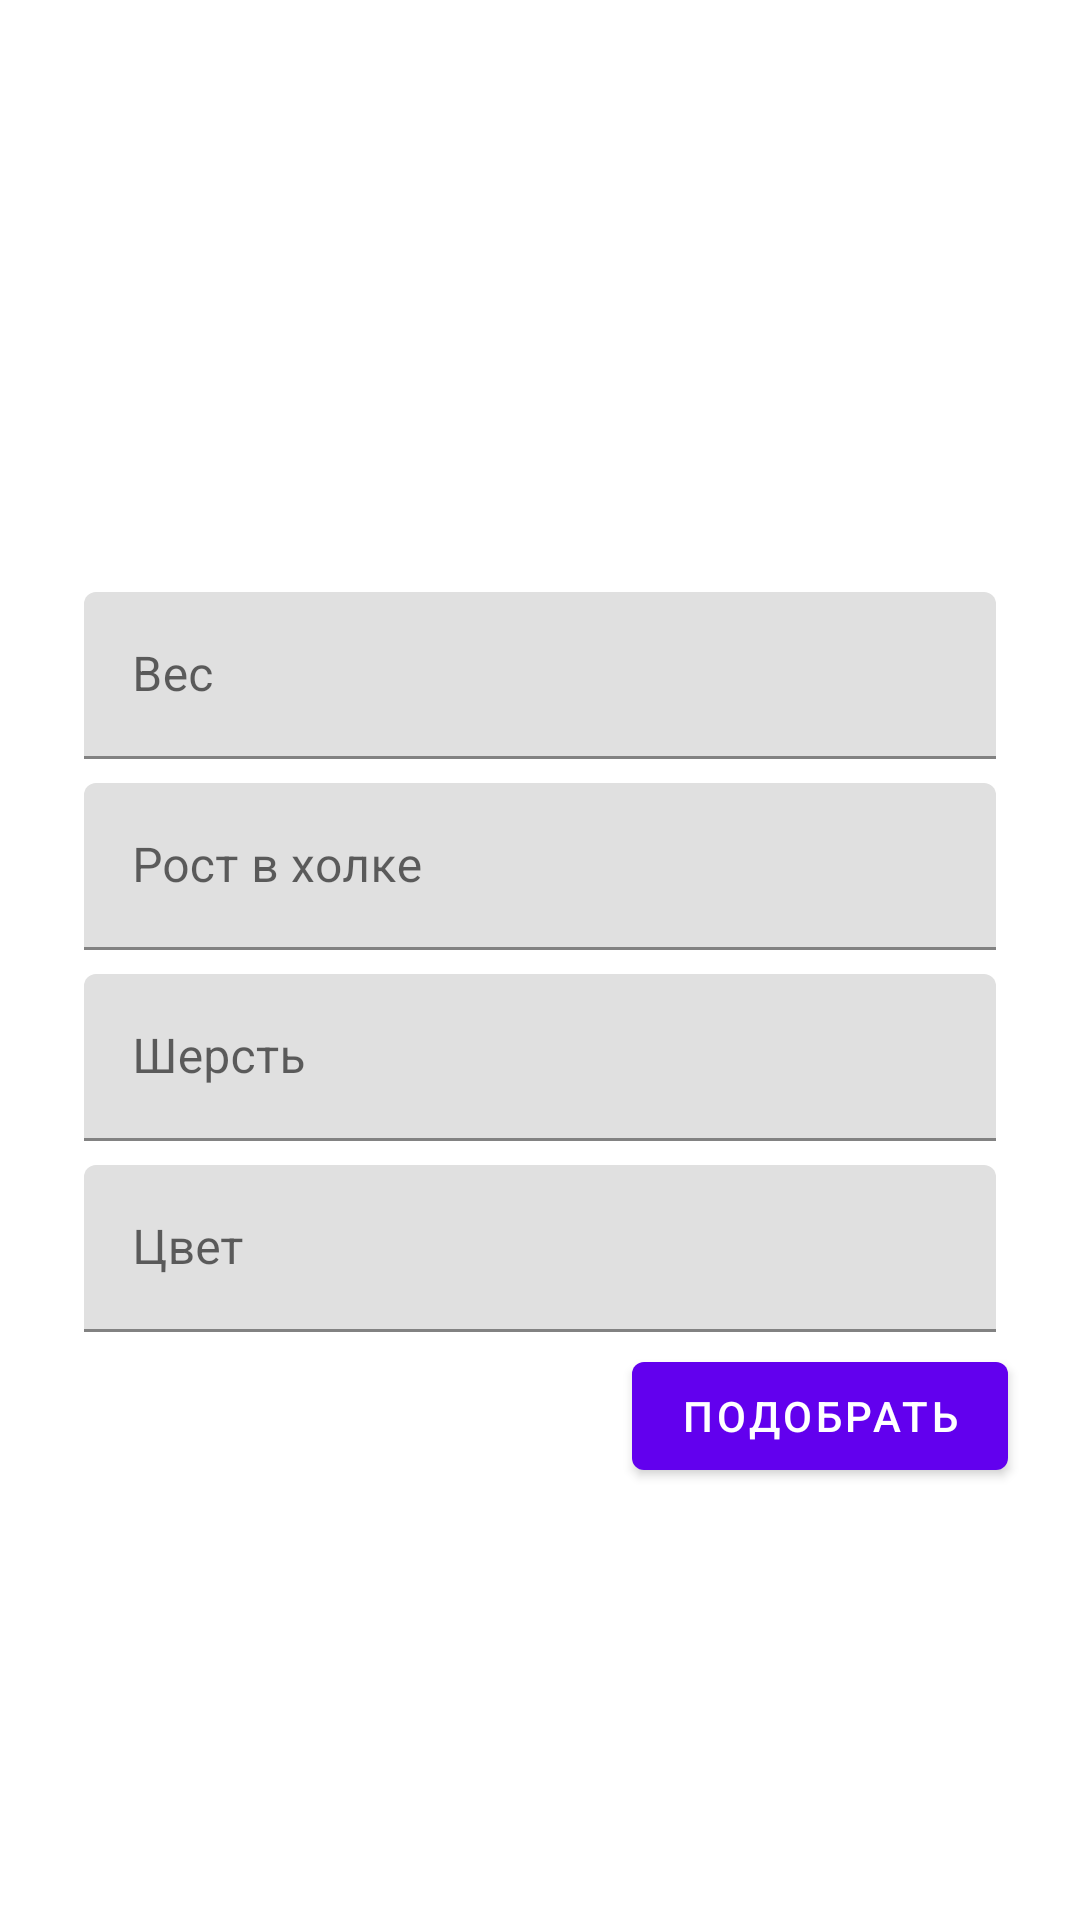

Android layout source for this screen:
<!-- AndroidManifest.xml: application theme Theme.DBdog -->
<!-- res/layout/activity_entry.xml -->
<?xml version="1.0" encoding="utf-8"?>
<ScrollView xmlns:android="http://schemas.android.com/apk/res/android"
    xmlns:app="http://schemas.android.com/apk/res-auto"
    xmlns:tools="http://schemas.android.com/tools"
    android:layout_width="match_parent"
    android:layout_height="match_parent"
    tools:context=".EntryActivity">

    <LinearLayout
        android:layout_width="match_parent"
        android:layout_height="wrap_content"
        android:clipChildren="false"
        android:clipToPadding="false"
        android:orientation="vertical"
        android:padding="24dp"
        android:paddingTop="16dp">


        <TextView
            android:layout_width="wrap_content"
            android:layout_height="wrap_content"
            android:layout_gravity="center_horizontal"
            android:layout_marginBottom="132dp"
            android:text=""
            android:textAllCaps="true"
            android:textSize="28sp" />
        <com.google.android.material.textfield.TextInputLayout
            android:id="@+id/weight_text_input"
            android:layout_width="match_parent"
            android:layout_height="wrap_content"
            android:layout_margin="4dp"
            android:hint="Вес">

            <com.google.android.material.textfield.TextInputEditText
                android:id="@+id/weight_edit_text"
                android:layout_width="match_parent"
                android:layout_height="wrap_content" />
        </com.google.android.material.textfield.TextInputLayout>

        <com.google.android.material.textfield.TextInputLayout
            android:id="@+id/height_text_input"
            android:layout_width="match_parent"
            android:layout_height="wrap_content"
            android:layout_margin="4dp"
            android:hint="Рост в холке">

            <com.google.android.material.textfield.TextInputEditText
                android:id="@+id/height_edit_text"
                android:layout_width="match_parent"
                android:layout_height="wrap_content" />
        </com.google.android.material.textfield.TextInputLayout>
        <com.google.android.material.textfield.TextInputLayout
            android:id="@+id/fur_layout"
            android:layout_width="match_parent"
            android:layout_height="wrap_content"
            android:layout_margin="4dp"
            android:hint="Шерсть">

            <com.google.android.material.textfield.TextInputEditText
                android:id="@+id/fur_edit_text"
                android:layout_width="match_parent"
                android:layout_height="wrap_content"
                android:inputType="text"
                android:maxLines="1" />
        </com.google.android.material.textfield.TextInputLayout>

        <com.google.android.material.textfield.TextInputLayout
            android:id="@+id/colout_text_input"
            android:layout_width="match_parent"
            android:layout_height="wrap_content"
            android:layout_margin="4dp"
            android:hint="Цвет">

            <com.google.android.material.textfield.TextInputEditText
                android:id="@+id/colour_edit_text"
                android:layout_width="match_parent"
                android:layout_height="wrap_content" />
        </com.google.android.material.textfield.TextInputLayout>




        <RelativeLayout
            android:layout_width="match_parent"
            android:layout_height="wrap_content">

            <com.google.android.material.button.MaterialButton
                android:id="@+id/next_button"
                android:layout_width="wrap_content"
                android:layout_height="wrap_content"
                android:layout_alignParentEnd="true"
                android:layout_alignParentRight="true"
                android:text="Подобрать" />



        </RelativeLayout>
    </LinearLayout>

</ScrollView>
<!-- resources referenced by this layout -->
<resources>
  <style name="Theme.DBdog" parent="Theme.MaterialComponents.DayNight.DarkActionBar">
          
          <item name="colorPrimary">@color/purple_500</item>
          <item name="colorPrimaryVariant">@color/purple_700</item>
          <item name="colorOnPrimary">@color/white</item>
          
          <item name="colorSecondary">@color/teal_200</item>
          <item name="colorSecondaryVariant">@color/teal_700</item>
          <item name="colorOnSecondary">@color/black</item>
          
          <item name="android:statusBarColor" tools:targetApi="l">?attr/colorPrimaryVariant</item>
          
      </style>
  <!-- not gathered from this repository: default colours our renderer supplied (Android Studio template values) -->
  <color name="purple_500">#FF6200EE</color>
  <color name="purple_700">#FF3700B3</color>
  <color name="teal_200">#FF03DAC5</color>
  <color name="teal_700">#FF018786</color>
  <color name="black">#FF000000</color>
  <color name="white">#FFFFFFFF</color>
</resources>
